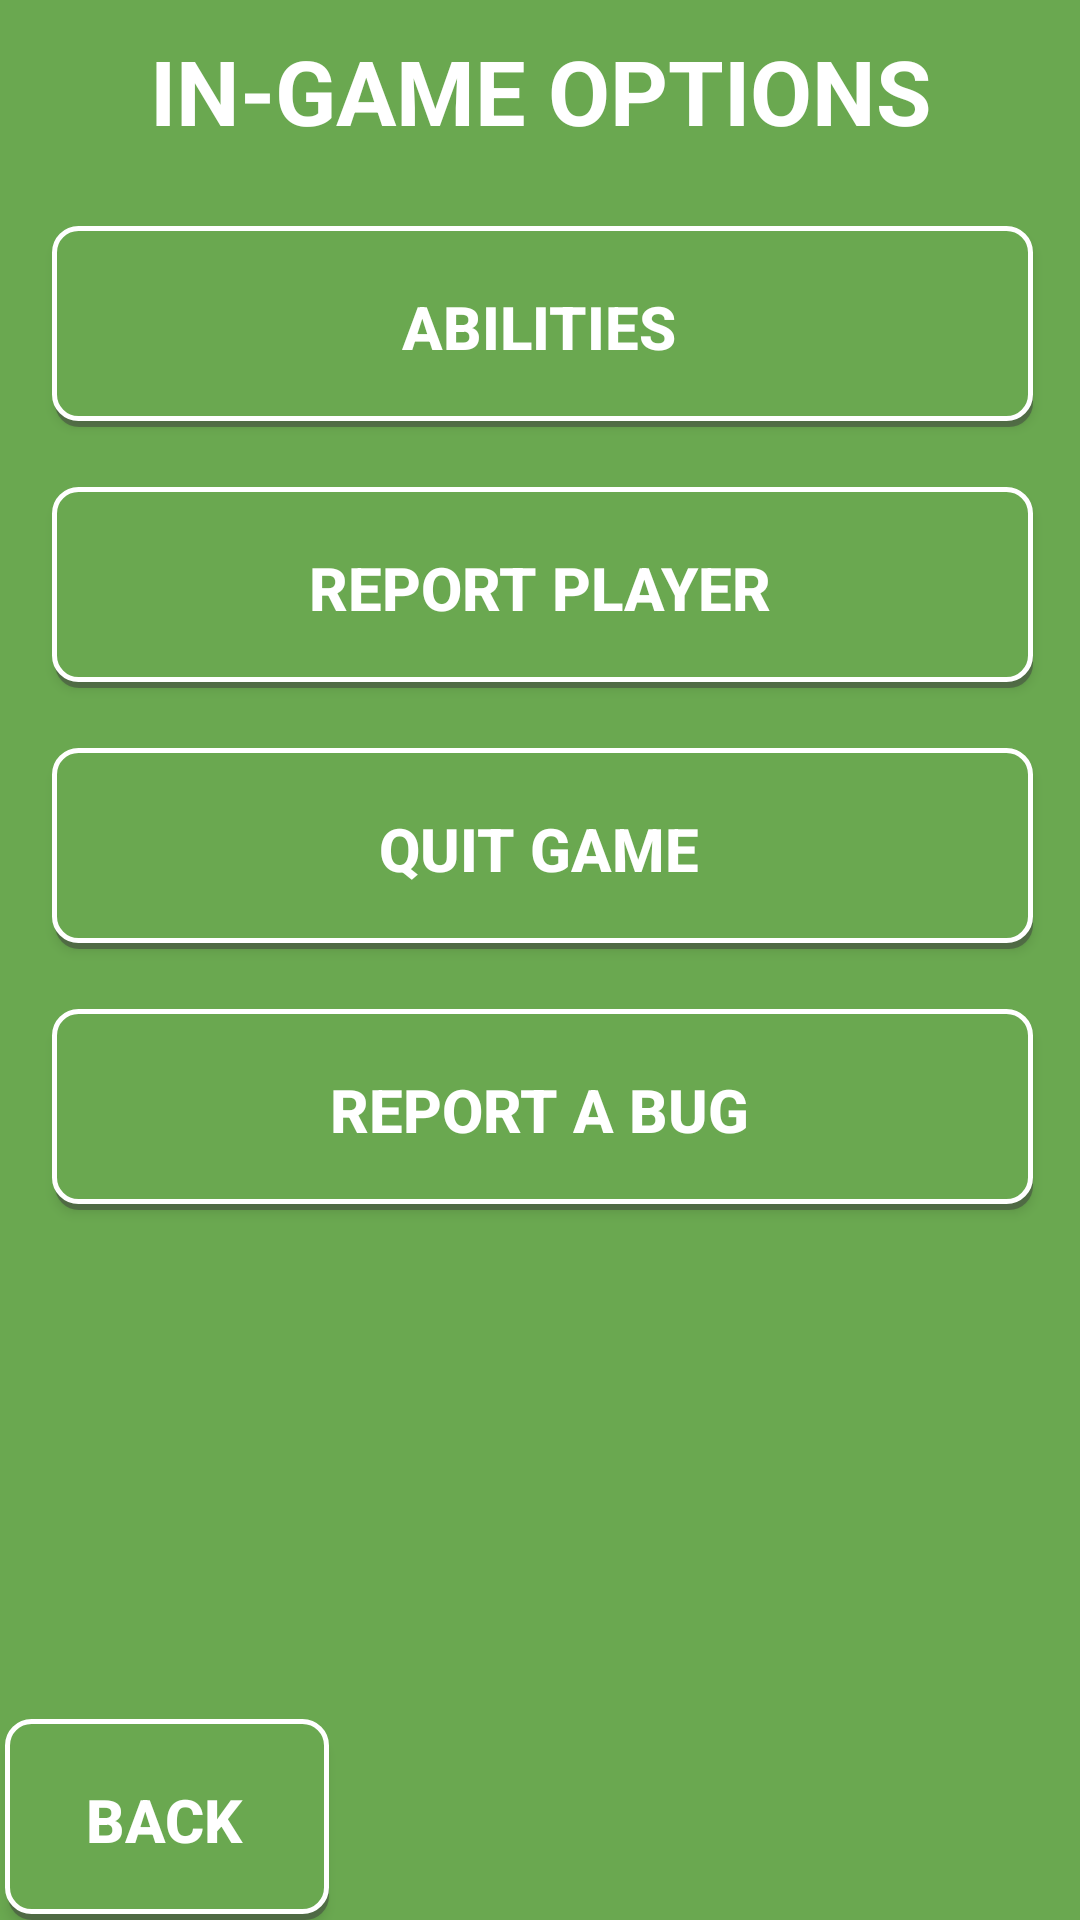

Layout XML and referenced resources for this Android screen:
<!-- AndroidManifest.xml: application theme AppTheme -->
<!-- res/layout/ingame_options.xml -->
<?xml version="1.0" encoding="utf-8"?>
<android.support.design.widget.CoordinatorLayout xmlns:android="http://schemas.android.com/apk/res/android"
    xmlns:app="http://schemas.android.com/apk/res-auto"
    xmlns:tools="http://schemas.android.com/tools"
    android:layout_width="match_parent"
    android:layout_height="match_parent"
    android:fitsSystemWindows="true"
    tools:context=".InGameOptionsActivity">

    <RelativeLayout xmlns:android="http://schemas.android.com/apk/res/android"
        xmlns:app="http://schemas.android.com/apk/res-auto"
        xmlns:tools="http://schemas.android.com/tools"
        android:layout_width="match_parent"
        android:layout_height="match_parent"
        android:paddingBottom="@dimen/activity_vertical_margin"
        android:paddingLeft="@dimen/activity_horizontal_margin"
        android:paddingRight="@dimen/activity_horizontal_margin"
        android:paddingTop="@dimen/activity_vertical_margin"
        app:layout_behavior="@string/appbar_scrolling_view_behavior"
        android:background="#6AA850">
    <LinearLayout
        android:orientation="vertical"
        android:layout_width="fill_parent"
        android:layout_height="fill_parent"
        android:layout_alignParentTop="true"
        android:layout_centerHorizontal="true">


        <TextView
            android:layout_width="fill_parent"
            android:layout_height="wrap_content"
            android:text="IN-GAME OPTIONS"
            android:id="@+id/textView"
            android:textStyle="bold"
            android:textColor="#fff"
            android:textAlignment="center"
            android:textSize="30dp"
            android:layout_marginLeft="25dp"
            android:layout_marginTop="10dp"
            android:layout_marginRight="25dp"
            android:layout_marginBottom="15dp" />

        <Button
            android:layout_width="329dp"
            android:layout_height="wrap_content"
            android:text="ABILITIES"
            android:id="@+id/abilitiesButton"
            android:layout_gravity="center_horizontal"
            android:textStyle="bold"
            android:textColor="#fff"
            android:nestedScrollingEnabled="true"
            android:clickable="false"
            android:singleLine="false"
            android:background="@drawable/button_border"
            android:textSize="20sp"
            android:layout_margin="10dp" />

        <Button
            android:layout_width="329dp"
            android:layout_height="wrap_content"
            android:text="REPORT PLAYER"
            android:id="@+id/reportPlayerButton"
            android:layout_gravity="center_horizontal"
            android:textStyle="bold"
            android:textColor="#fff"
            android:nestedScrollingEnabled="true"
            android:clickable="false"
            android:singleLine="false"
            android:background="@drawable/button_border"
            android:textSize="20dp"
            android:layout_margin="10dp" />

        <Button
            android:layout_width="329dp"
            android:layout_height="wrap_content"
            android:text="QUIT GAME"
            android:id="@+id/quitInGameButton"
            android:layout_gravity="center_horizontal"
            android:textStyle="bold"
            android:textColor="#fff"
            android:nestedScrollingEnabled="true"
            android:clickable="false"
            android:singleLine="false"
            android:background="@drawable/button_border"
            android:textSize="20dp"
            android:layout_margin="10dp" />

        <Button
            android:layout_width="329dp"
            android:layout_height="wrap_content"
            android:text="REPORT A BUG"
            android:id="@+id/reportBugButton"
            android:layout_gravity="center_horizontal"
            android:textStyle="bold"
            android:textColor="#fff"
            android:nestedScrollingEnabled="true"
            android:clickable="false"
            android:singleLine="false"
            android:background="@drawable/button_border"
            android:textSize="20dp"
            android:layout_margin="10dp" />


    </LinearLayout>
        <Button
            android:layout_width="110dp"
            android:layout_height="wrap_content"
            android:text="BACK"
            android:id="@+id/backGameOptionsButton"
            android:textStyle="bold"
            android:textColor="#fff"
            android:nestedScrollingEnabled="true"
            android:clickable="false"
            android:singleLine="false"
            android:background="@drawable/button_border"
            android:textSize="20sp"
            android:layout_alignParentBottom="true"
            android:layout_alignParentLeft="true"
            android:layout_alignParentStart="true" />
    </RelativeLayout>
</android.support.design.widget.CoordinatorLayout>
<!-- resources referenced by this layout -->
<resources>
  <!-- drawable button_border (drawable) -->
  <?xml version="1.0" encoding="utf-8"?>
  <selector xmlns:android="http://schemas.android.com/apk/res/android">
  <item>
      <layer-list>
          <item android:left="3dp" android:top="3dp">
              <shape>
                  <corners android:radius="8dp" />
                  <solid android:color="#80404040" />
              </shape>
          </item>
          <item android:bottom="2dp" android:left="2dp">
              <shape>
                  <solid android:color="#6AA850" />
                  <corners android:radius="8dp" />
                  <padding android:left="7dp"
                      android:top="20dp"
                      android:right="7dp"
                      android:bottom="20dp" />
                  <stroke android:width="5px" android:color="#ffffff" />
              </shape>
          </item>
      </layer-list>
  </item>
  
  </selector>
  <style name="AppTheme" parent="Theme.AppCompat.Light.DarkActionBar">
          
          <item name="colorPrimary">#008000</item>
          <item name="colorPrimaryDark">#1B5E20</item>
          <item name="colorAccent">@color/colorAccent</item>
      </style>
  <!-- not gathered from this repository: default colours our renderer supplied (Android Studio template values) -->
  <color name="colorAccent">#FF03DAC5</color>
</resources>
